Labelled photos from "dataset", an image-classification folder in Navoneel-nath/Flipkart-Grid-6.0. The possible labels are: garlic, ginger, guava, lemon, tomato, apple, cucumber, green chili, onion, potato.

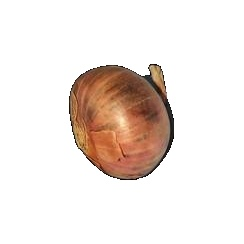
Label: onion

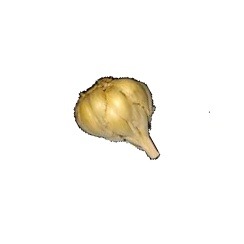
Label: garlic

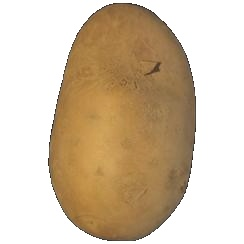
Label: potato

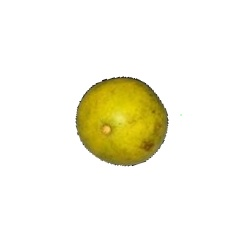
Label: guava

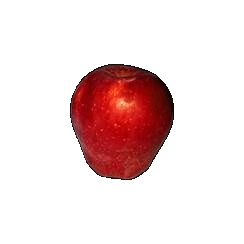
Label: apple

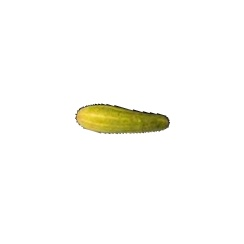
Label: cucumber
